Run: headless pygame with SDL's dummy video driver; simulated clock (each Clock.tick advances the game by its frame time, no real sleeping); random seed 0; keys injected as events and as key.get_pressed() state; no mouse input; restart key SPACE tapped at the start of phases 3 and 4.
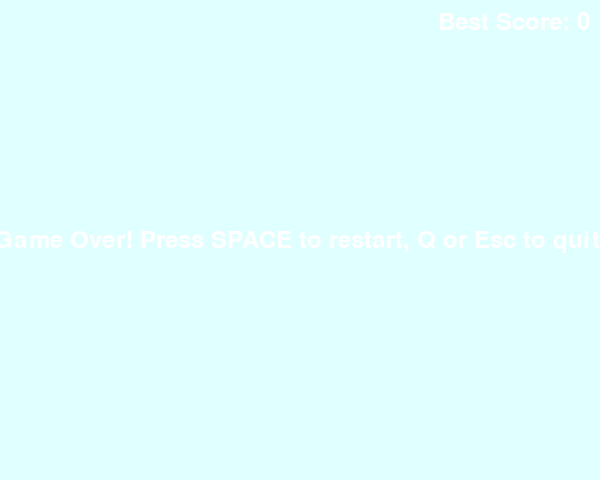
Frame 1 of 4 · flips 1–60 · no input
Frame 2 of 4 · flips 61–180 · tapped SPACE, RETURN · held RIGHT (→), D · screen unchanged from frame 1, image omitted
Frame 3 of 4 · flips 181–300 · tapped SPACE · held DOWN (↓), S · screen unchanged from frame 2, image omitted
Frame 4 of 4 · flips 301–420 · tapped SPACE · held LEFT (←), A, UP (↑), W · screen unchanged from frame 3, image omitted

The pygame program that drew these frames:

import pygame
import random

# Initialize Pygame
pygame.init()

# Screen dimensions
width = 600
height = 480
screen = pygame.display.set_mode((width, height))
pygame.display.set_caption("Flappy Bird")

# Colors
light_colors = [(173, 216, 230), (240, 255, 255), (240, 248, 255), (224, 255, 255)]  # Light shades
dark_colors = [(0, 0, 139), (0, 0, 205), (0, 0, 128), (160, 82, 45), (128, 0, 0)]  # Dark shades
pipe_colors = [(0, 100, 0), (139, 69, 19), (85, 85, 85)] # Dark green, brown, gray
land_colors = [(139, 69, 19), (255, 255, 0)] # Brown, Yellow

# Random initial background color
bg_color = random.choice(light_colors)

# Bird properties
bird_x = 50
bird_y = height // 2
bird_radius = 20
bird_shape = random.choice(["circle", "square", "triangle"])
bird_color = random.choice(dark_colors)
bird_velocity = 0
gravity = 0.5
acceleration = 0.2

# Land properties
land_height = 50
land_color = random.choice(land_colors)

# Pipe properties
pipe_width = 50
pipe_gap = 150
pipe_speed = 2
pipes = []
last_pipe_time = pygame.time.get_ticks()
pipe_frequency = 1500 # Milliseconds between pipes

# Score
score = 0
font = pygame.font.Font(None, 36)
best_score = 0

# Game over flag
game_over = False
game_over_text = font.render("Game Over! Press SPACE to restart, Q or Esc to quit.", True, (255, 255, 255))
game_over_rect = game_over_text.get_rect(center=(width // 2, height // 2))

# Best Score Text
best_score_text = font.render(f"Best Score: {best_score}", True, (255, 255, 255))
best_score_rect = best_score_text.get_rect(topright=(width - 10, 10))

# Function to draw the bird
def draw_bird():
    if bird_shape == "circle":
        pygame.draw.circle(screen, bird_color, (bird_x, bird_y), bird_radius)
    elif bird_shape == "square":
        pygame.draw.rect(screen, bird_color, (bird_x - bird_radius, bird_y - bird_radius, 2 * bird_radius, 2 * bird_radius))
    elif bird_shape == "triangle":
        pygame.draw.polygon(screen, bird_color, [(bird_x, bird_y - bird_radius), (bird_x - bird_radius, bird_y + bird_radius), (bird_x + bird_radius, bird_y + bird_radius)])

# Function to draw the land
def draw_land():
    pygame.draw.rect(screen, land_color, (0, height - land_height, width, land_height))

# Function to draw the pipes
def draw_pipes():
    for pipe in pipes:
        pygame.draw.rect(screen, pipe[2], (pipe[0], 0, pipe_width, pipe[1]))  # Top pipe
        pygame.draw.rect(screen, pipe[2], (pipe[0], pipe[1] + pipe_gap, pipe_width, height - pipe[1] - pipe_gap))  # Bottom pipe

# Function to generate a new pipe
def create_pipe():
    pipe_height = random.randint(50, height - land_height - pipe_gap - 50)
    pipe_color = random.choice(pipe_colors)
    pipes.append([width, pipe_height, pipe_color])

# Game loop
running = True
clock = pygame.time.Clock()

while running:
    for event in pygame.event.get():
        if event.type == pygame.QUIT:
            running = False
        if event.type == pygame.KEYDOWN:
            if event.key == pygame.K_SPACE and not game_over:
                bird_velocity = -10
            if event.key == pygame.K_q or event.key == pygame.K_ESCAPE:
                running = False

    if not game_over:
        # Update bird position
        bird_velocity += gravity
        bird_y += bird_velocity
        if bird_y > height - land_height:
            game_over = True

        # Generate pipes
        current_time = pygame.time.get_ticks()
        if current_time - last_pipe_time > pipe_frequency:
            create_pipe()
            last_pipe_time = current_time

        # Move pipes
        for pipe in pipes:
            pipe[0] -= pipe_speed

        # Remove off-screen pipes
        pipes = [pipe for pipe in pipes if pipe[0] > -pipe_width]

        # Collision detection
        for pipe in pipes:
            if (bird_x + bird_radius > pipe[0] and bird_x - bird_radius < pipe[0] + pipe_width and
                (bird_y - bird_radius < pipe[1] or bird_y + bird_radius > pipe[1] + pipe_gap)):
                game_over = True

        # Score increment
        for pipe in pipes:
            if pipe[0] + pipe_width < bird_x and not pipe[3]:  # Only increment once per pipe
                score += 1
                pipe[3] = True

        # Draw everything
        screen.fill(bg_color)
        draw_land()
        draw_pipes()
        draw_bird()

        # Display score
        score_text = font.render(f"Score: {score}", True, (255, 255, 255))
        screen.blit(score_text, (width - 100, 10))
        screen.blit(best_score_text, best_score_rect)

    else:
        screen.fill(bg_color)
        screen.blit(game_over_text, game_over_rect)
        best_score = max(score, best_score)
        best_score_text = font.render(f"Best Score: {best_score}", True, (255, 255, 255))
        screen.blit(best_score_text, best_score_rect)


    pygame.display.flip()
    clock.tick(60)

pygame.quit()
